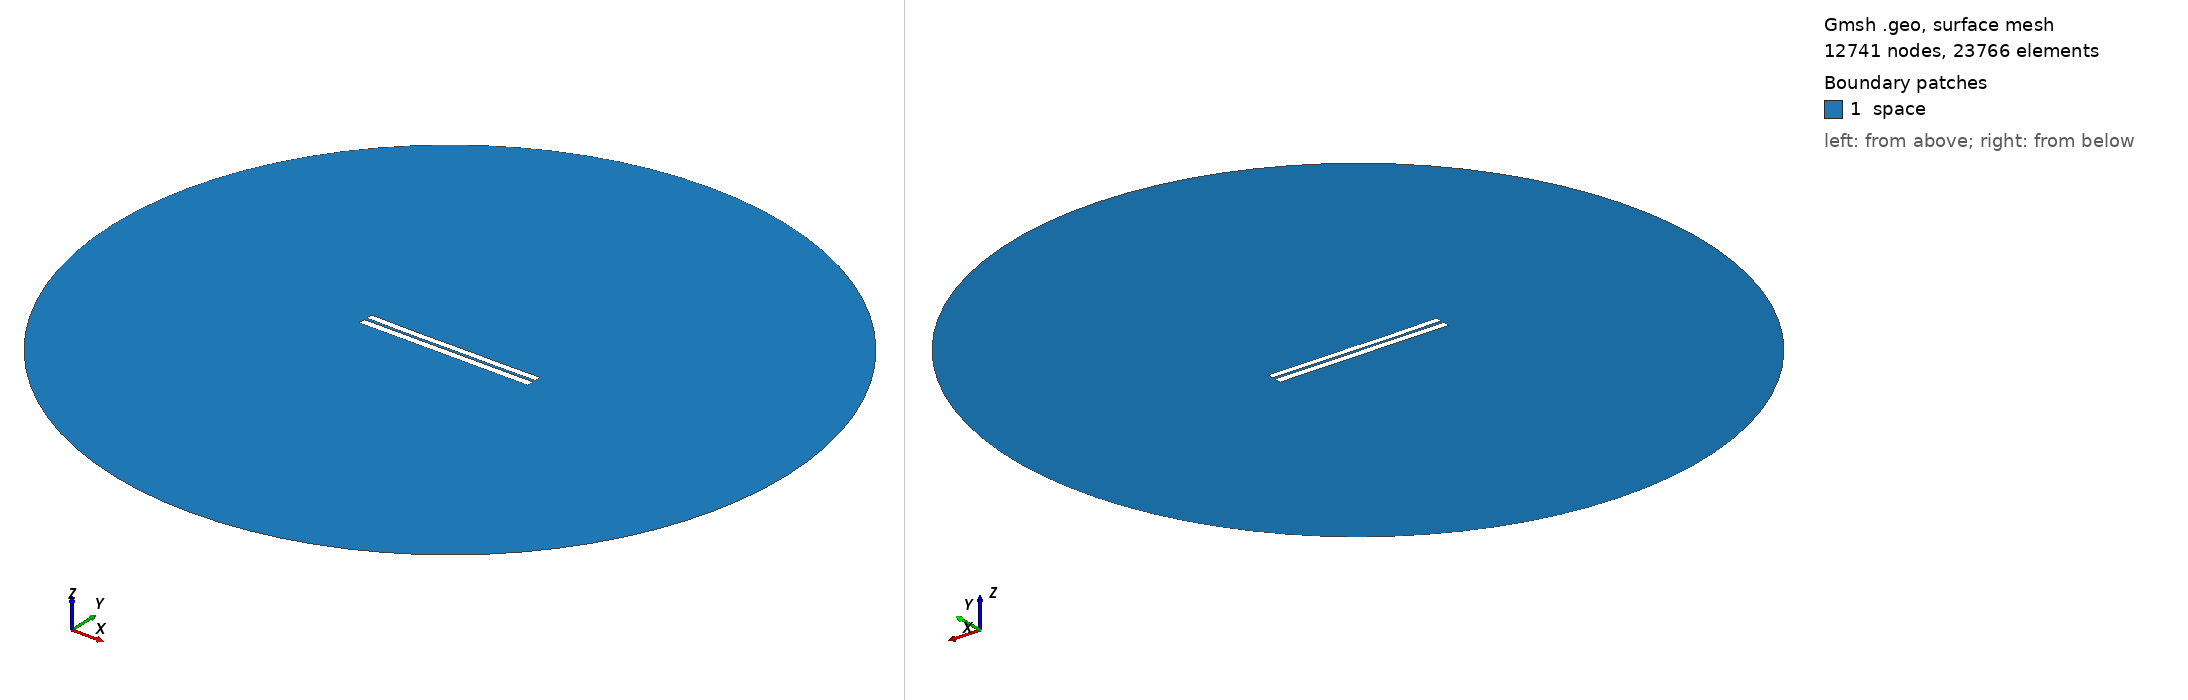

Gmsh geometry script, surface-meshed: 12741 nodes, 23766 surface elements. Boundary patches (legend numbers): 1 space. Left view from above one corner, right view from below the opposite corner. Legend entries are the model's physical surfaces. The drawing asked Gmsh for element sizes between 1% and 20% of the model's largest extent; the script's own settings can give other sizes.

=== 3132.geo (drawn) ===
//---------------------------------------
// Geometry kernel
//---------------------------------------

SetFactory("OpenCASCADE");



//---------------------------------------
// Parameters of the geometry
//---------------------------------------

// Overetch of the upper plate
overetch = 0.125;

// Distance between the plates
distance = 1.5;

// Discretization over the x axis (for the deformation)
nx = 50; 

// Length of the plate
L = 100 - overetch; 

// Number of modes
n = 4; 

// 1st mode coefficient
coeff(1) = -0.15;
beta(1) = 0.596864 * 3.1415926535 / L;

// 2nd mode coefficient
coeff(2) = -0.15;
beta(2) = 1.49418 * 3.1415926535 / L;

// 3rd mode coefficient
coeff(3) = -0.075;
beta(3) = 2.50025 * 3.1415926535 / L;

// 4th mode coefficient
coeff(4) = -0.075;
beta(4) = 3.49999 * 3.1415926535 / L;



//---------------------------------------
// Upper plate (deformed rectangle)
//---------------------------------------

// Coordiantes of the upper plate
xmin = -50;
xmax = 50 - overetch;

// Height of the upper plate
yheight = 4 - 2 * overetch;

// Indexes of the points
UpperID[] = {};
LowerID[] = {};
LeftID[] = {};
RightID[] = {};

// Point index
p = 1;

// Horizontal edges
For i In {1:nx}
    x = xmin + (i-1)*(xmax - xmin)/(nx-1);

    y_bottom = distance / 2 + overetch;
    For j In {1:n}
        C = (Cosh(beta(j)*L) + Cos(beta(j)*L)) / (Sinh(beta(j)*L) + Sin(beta(j)*L));
        y_bottom  = y_bottom + coeff(j) * (Cosh(beta(j)*(x+50)) - Cos(beta(j)*(x+50)) - C * (Sinh(beta(j)*(x+50)) - Sin(beta(j)*(x+50))));
    EndFor

    y_top = y_bottom + yheight;

    Point(p) = {x, y_top, 0, 1.0};
    UpperID[i] = p;
    p = p + 1;

    Point(p) = {x, y_bottom, 0, 1.0};
    LowerID[i] = p;
    p = p + 1;
EndFor

// Create point lists
UpperPts[] = {}; LowerPts[] = {};
For i In {1:nx}
  UpperPts[] += {UpperID[i]};
  LowerPts[] += {LowerID[i]};
EndFor

// Build splines
Spline(1) = {UpperPts[]};
Spline(2) = {LowerPts[]};
Line(3) = {LowerPts[nx-1], UpperPts[nx-1]};
Line(4) = {LowerPts[0], UpperPts[0]};

// Build the plane surface
Curve Loop(1) = {2, 3, -1, -4};
Plane Surface(1) = {1};



//---------------------------------------
// Lower plate (rectangle)
//---------------------------------------

// Vertices
Point(1001) = {-50, -1, 0, 1.0};
Point(1002) = { 50, -1, 0, 1.0};
Point(1003) = { 50,  -5, 0, 1.0};
Point(1004) = {-50,  -5, 0, 1.0};

// Edges
Line(5) = {1001, 1002};
Line(6) = {1002, 1003};
Line(7) = {1003, 1004};
Line(8) = {1004, 1001};

// Plane surface
Line Loop(2) = {5, 6, 7, 8};
Plane Surface(2) = {2}; 



//---------------------------------------
// Outer (fictious) boundary
//---------------------------------------

// Points
Point(1005) = {0, 0, 0};       // Center
Point(1006) = {200, 0, 0};     // Start point
Point(1007) = {0, 200, 0};     // 90 degrees
Point(1008) = {-200, 0, 0};    // 180 degrees
Point(1009) = {0, -200, 0};    // 270 degrees

// Circle arcs (each needs start, center, end)
Circle(9) = {1006, 1005, 1007};
Circle(10) = {1007, 1005, 1008};
Circle(11) = {1008, 1005, 1009};
Circle(12) = {1009, 1005, 1006};

// Plane surface for the entire domain
Curve Loop(3) = {9, 10, 11, 12};
Surface(3) = {3};

// Subtract the plates from the whole domain to obtain the actual domain where we want to solve the equations
BooleanDifference{ Surface{3}; Delete; }{ Surface{1}; Surface{2}; Delete; }




//---------------------------------------
// Transfinite Lines/Curves
//---------------------------------------

// Set the number of points on the boundaries
r = 7;

// Plates
Transfinite Curve {1, 2} = 50*r Using Progression 1;
Transfinite Curve {3, 4} = 2*r Using Progression 1;
Transfinite Line {5, 7} = 50*r Using Progression 1;
Transfinite Line {6, 8} = 2*r Using Progression 1;

// Outer boundary
Transfinite Line {9, 10, 11, 12} = 20 Using Progression 1;



//---------------------------------------
// Physical groups
//---------------------------------------                

// Physical curves (boundaries)
Physical Line("force_segment", 10) = {2};
Physical Line("upper_plate", 11) = {1, 3, 4};
Physical Line("lower_plate", 12) = {5, 6, 7, 8};
Physical Line("boundary", 20) = {9, 10, 11, 12};

// Physical Surfaces
Physical Surface("space", 30) = {3};



//---------------------------------------
// 6. Generate the Mesh
//---------------------------------------

// 2D mesh generation
Mesh 2;
